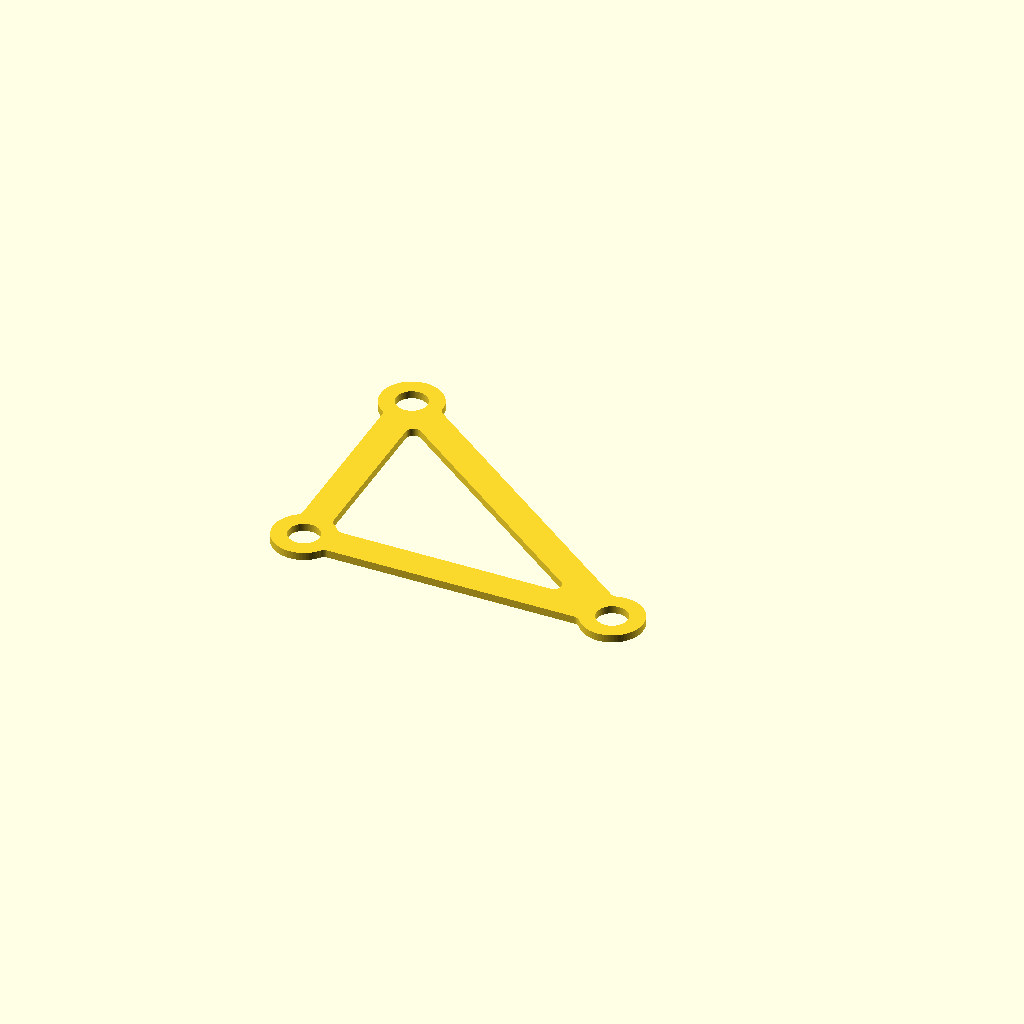
Cell 1 — every parameter at its default value.
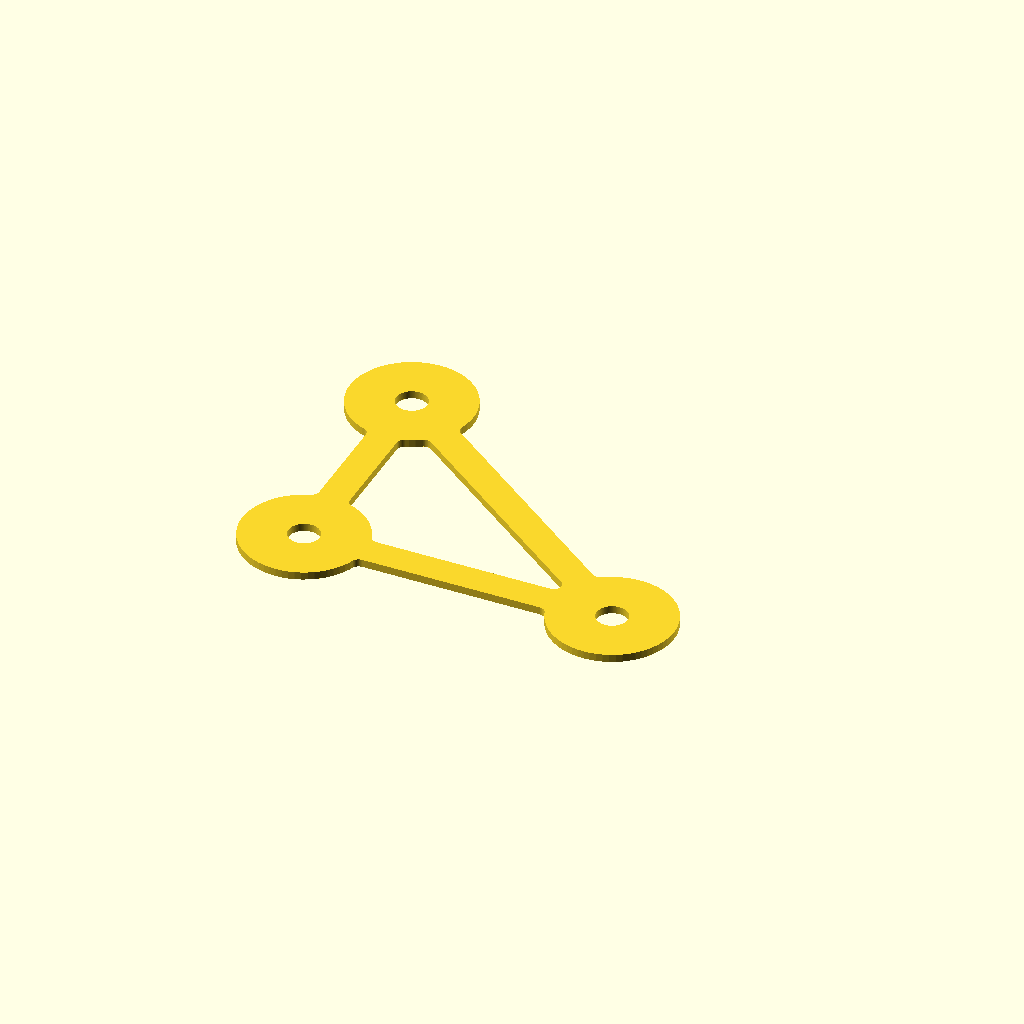
Cell 2: CIRCLE_OD = 16 (everything else at default).
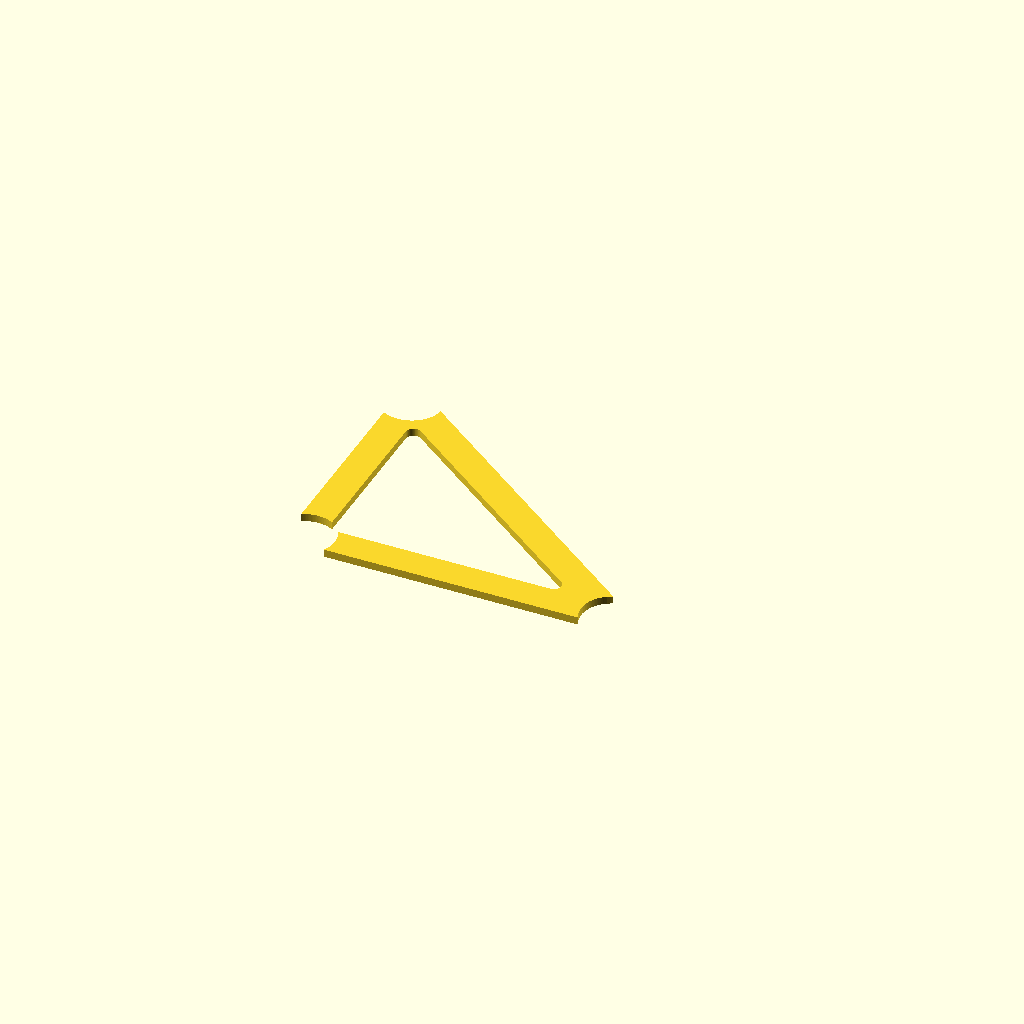
Cell 3 — CIRCLE_ID set to 8, the other parameters unchanged.
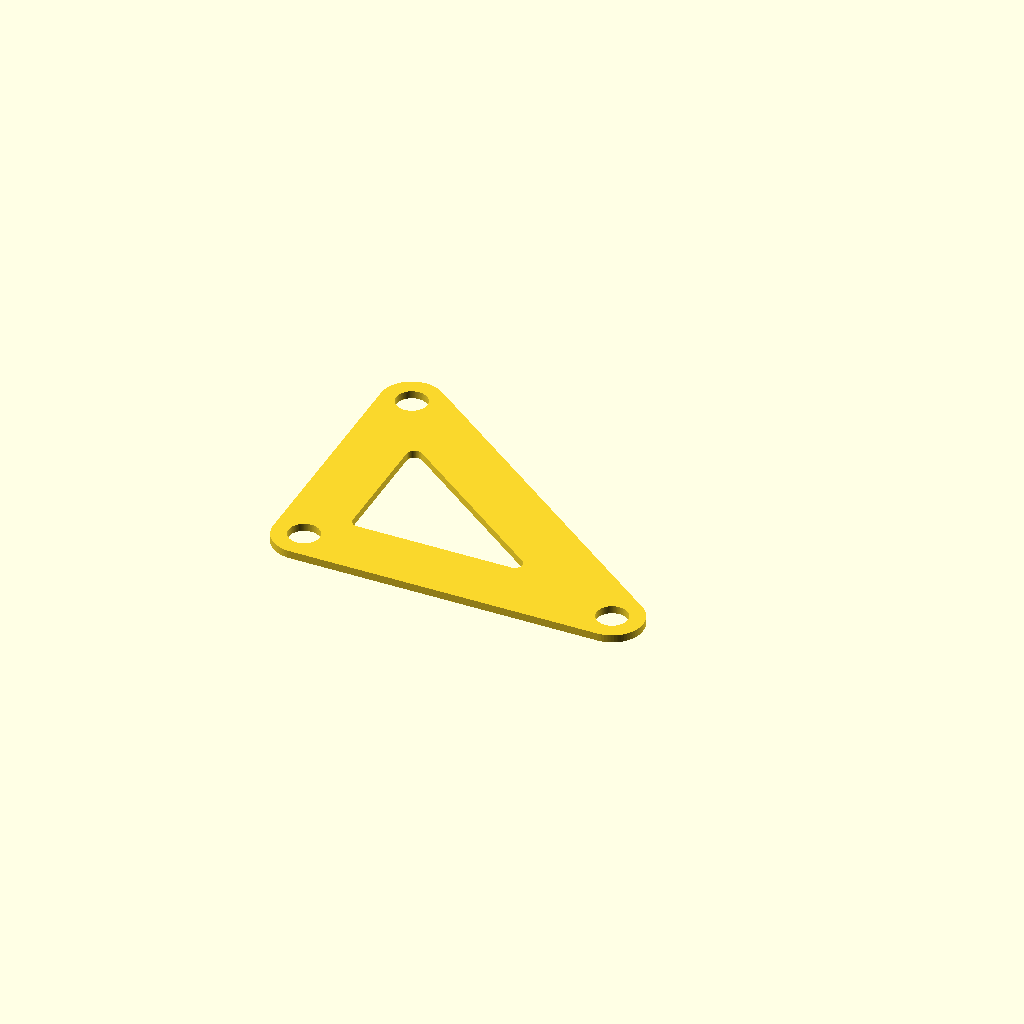
Cell 4: the same model with TRUSS_WID = 8.
One fixed orthographic camera (rotation 55°, 0°, 25°; colour scheme Cornfield) for every cell.
The OpenSCAD source (csg_tests/test_truss_deMorgan_3d.scad):
// FreeCAD-friendly 2D truss profile
// Avoids top-level union()
// Avoids hull()
// Uses De Morgan union:
// A OR B = NOT(NOT(A) AND NOT(B))
// Also nests intersection() one-by-one only.

CIRCLE_OD  = 8;
CIRCLE_ID  = 4;
TRUSS_WID  = 4;
FILLET_RAD = 1;

// Extra safety margin for the finite universal set
UNIVERSAL_PAD = 20;

$fn = 64;

// Hole center coordinates
pts = [
    [0, 0],
    [0, 30],
    [40, 0]
];

// Connectivity between points by index
edges = [
    [0, 1],
    [1, 2],
    [2, 0]
];

function dist(a, b) =
    sqrt((b[0] - a[0]) * (b[0] - a[0]) +
         (b[1] - a[1]) * (b[1] - a[1]));

function angle_between(a, b) =
    atan2(b[1] - a[1], b[0] - a[0]);

function min_x(points) = min([for (p = points) p[0]]);
function max_x(points) = max([for (p = points) p[0]]);
function min_y(points) = min([for (p = points) p[1]]);
function max_y(points) = max([for (p = points) p[1]]);

function universal_pad(circle_od, truss_wid, fillet_rad) =
    max([circle_od, truss_wid]) / 2
    + 2 * fillet_rad
    + UNIVERSAL_PAD;

module universal_set(points, circle_od, truss_wid, fillet_rad) {
    pad = universal_pad(circle_od, truss_wid, fillet_rad);

    translate([
        min_x(points) - pad,
        min_y(points) - pad
    ])
        square([
            max_x(points) - min_x(points) + 2 * pad,
            max_y(points) - min_y(points) + 2 * pad
        ]);
}

module truss_member_rect(a, b, wid) {
    mid = [
        (a[0] + b[0]) / 2,
        (a[1] + b[1]) / 2
    ];

    translate(mid)
        rotate(angle_between(a, b))
            square([dist(a, b), wid], center = true);
}

// One positive primitive at a time:
// idx 0..len(edges)-1 are rectangular members
// idx len(edges)..len(edges)+len(points)-1 are outer circular bosses
module positive_shape_by_index(idx, points, connections, circle_od, truss_wid) {
    n_edges = len(connections);

    if (idx < n_edges) {
        e = connections[idx];

        truss_member_rect(
            points[e[0]],
            points[e[1]],
            truss_wid
        );
    } else {
        pidx = idx - n_edges;

        translate(points[pidx])
            circle(d = circle_od);
    }
}

// NOT(shape), clipped to the finite universal set
module complement_positive_shape_by_index(
    idx,
    points,
    connections,
    circle_od,
    truss_wid,
    fillet_rad
) {
    difference() {
        universal_set(points, circle_od, truss_wid, fillet_rad);

        positive_shape_by_index(
            idx,
            points,
            connections,
            circle_od,
            truss_wid
        );
    }
}

// Binary / recursive intersection only:
// intersection(
//     complement(shape_i),
//     intersection(
//         complement(shape_i+1),
//         ...
//     )
// )
module intersect_complements_one_by_one(
    idx,
    count,
    points,
    connections,
    circle_od,
    truss_wid,
    fillet_rad
) {
    if (idx == count - 1) {
        complement_positive_shape_by_index(
            idx,
            points,
            connections,
            circle_od,
            truss_wid,
            fillet_rad
        );
    } else {
        intersection() {
            complement_positive_shape_by_index(
                idx,
                points,
                connections,
                circle_od,
                truss_wid,
                fillet_rad
            );

            intersect_complements_one_by_one(
                idx + 1,
                count,
                points,
                connections,
                circle_od,
                truss_wid,
                fillet_rad
            );
        }
    }
}

// De Morgan union of all positive primitives:
// union(shapes...) = U - intersection(U - shape_0, U - shape_1, ...)
module demorgan_positive_union(
    points,
    connections,
    circle_od,
    truss_wid,
    fillet_rad
) {
    count = len(connections) + len(points);

    if (count == 1) {
        positive_shape_by_index(
            0,
            points,
            connections,
            circle_od,
            truss_wid
        );
    } else {
        difference() {
            universal_set(points, circle_od, truss_wid, fillet_rad);

            intersect_complements_one_by_one(
                0,
                count,
                points,
                connections,
                circle_od,
                truss_wid,
                fillet_rad
            );
        }
    }
}

// Subtract holes one-by-one, also avoiding multi-child difference
module subtract_holes_one_by_one(
    idx,
    points,
    connections,
    circle_od,
    circle_id,
    truss_wid,
    fillet_rad
) {
    if (idx == len(points)) {
        demorgan_positive_union(
            points,
            connections,
            circle_od,
            truss_wid,
            fillet_rad
        );
    } else {
        difference() {
            subtract_holes_one_by_one(
                idx + 1,
                points,
                connections,
                circle_od,
                circle_id,
                truss_wid,
                fillet_rad
            );

            translate(points[idx])
                circle(d = circle_id);
        }
    }
}

module raw_truss_frame(
    points,
    connections,
    circle_od,
    circle_id,
    truss_wid,
    fillet_rad
) {
    subtract_holes_one_by_one(
        0,
        points,
        connections,
        circle_od,
        circle_id,
        truss_wid,
        fillet_rad
    );
}

module truss_frame(
    points,
    connections,
    circle_od,
    circle_id,
    truss_wid,
    fillet_rad
) {
    offset(r = -fillet_rad)
        offset(r = fillet_rad)
            raw_truss_frame(
                points,
                connections,
                circle_od,
                circle_id,
                truss_wid,
                fillet_rad
            );
}

// Single top-level object
linear_extrude(height = 1) truss_frame(
    points      = pts,
    connections = edges,
    circle_od   = CIRCLE_OD,
    circle_id   = CIRCLE_ID,
    truss_wid   = TRUSS_WID,
    fillet_rad  = FILLET_RAD
);
Customizer parameters (derived from the source; name, type, default, range or options):
CIRCLE_OD: number, default 8
CIRCLE_ID: number, default 4
TRUSS_WID: number, default 4
FILLET_RAD: number, default 1
UNIVERSAL_PAD: number, default 20
